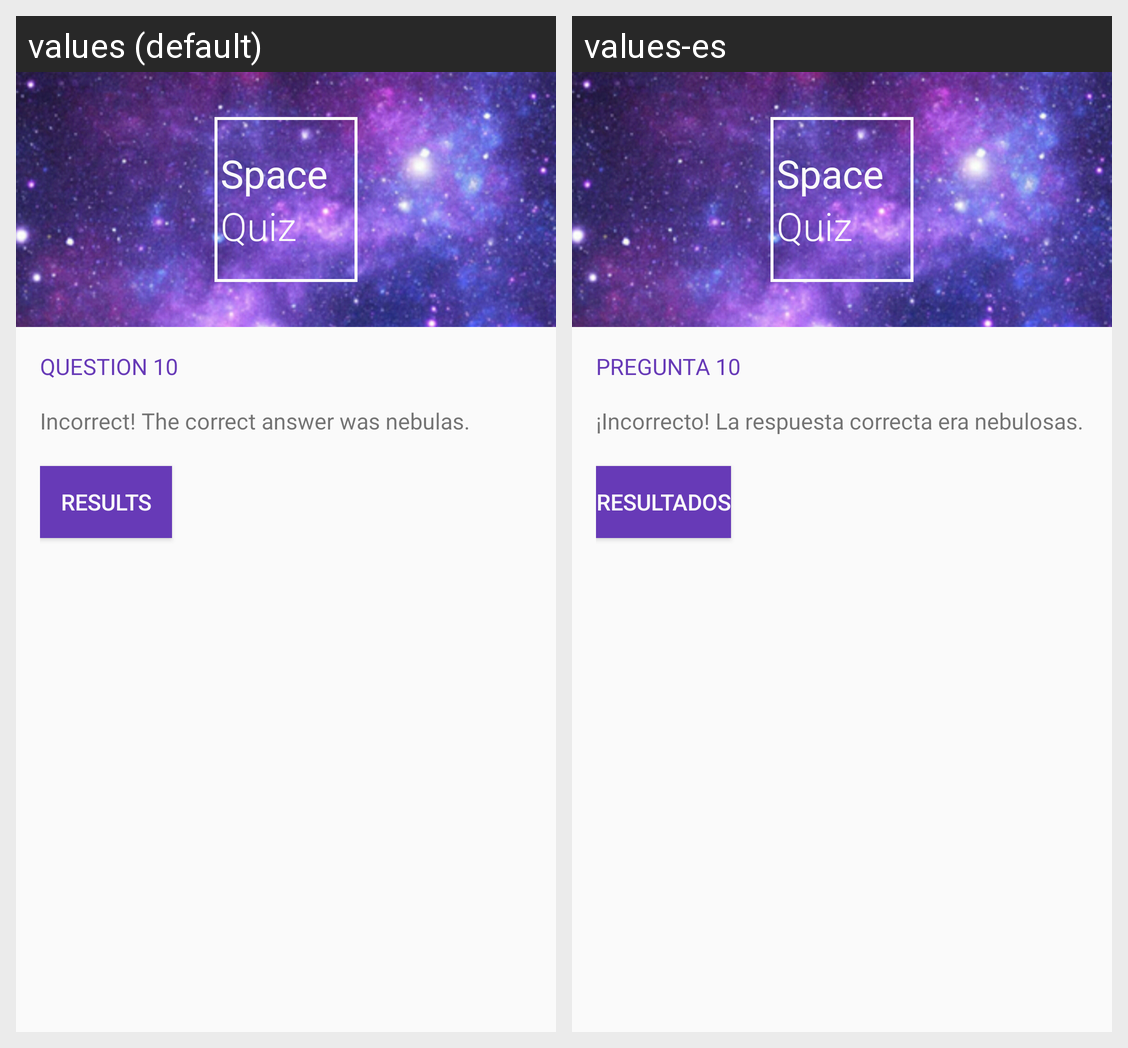

Here is an Android app screen in its default locale and in the app's own translations. Write out the translated-string differences for the strings that appear on this screen.
Android screen res/layout/q10_incorrect.xml rendered under 2 locales, left to right: values (default), values-es. Device: Nexus 5 (rendered at 1080×1920; each locale shown at half size, 540×960, under a caption strip naming it); theme AppTheme.
Strings drawn on this screen, with the default value and each locale's value (text and hints the layout hard-codes, and strings that could not be matched under every locale, appear in the picture but are not listed):

logo_space
  values: Space
  values-es: Space

logo_quiz
  values: Quiz
  values-es: Quiz

question_header_10
  values: Question 10
  values-es: Pregunta 10

incorrect_response_10
  values: Incorrect! The correct answer was nebulas.
  values-es: ¡Incorrecto! La respuesta correcta era nebulosas.

results_button
  values: Results
  values-es: Resultados
